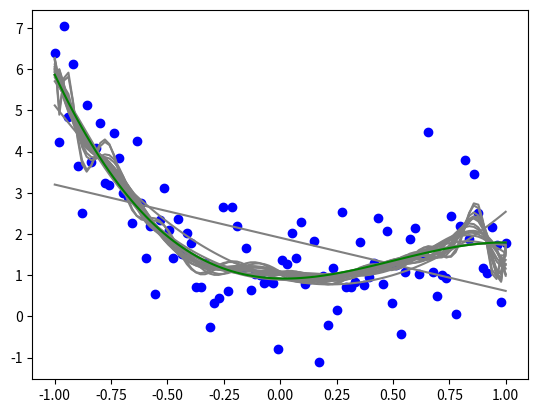

This chart was generated by the following Python code:
import numpy as np
import matplotlib.pyplot as plt

class PolynomialRegression:

    def __init__(self, max_degree):

        self.max_degree = max_degree
        self.weights = np.array([])
        self.bias = 0

    def fit(self):

        x, y = self.generate_data()
        bic_values = {}
        plt.scatter(x, y, color="blue")

        for deg in range(1, self.max_degree + 1):

            power = deg
            X = x**power
            power -= 1
            while power > 0:
                 X = np.c_[X, x**power]
                 power -= 1
            X = np.c_[X, np.ones(len(x))]

            theta = np.linalg.inv(X.T @ X) @ X.T @ y
            pred = X @ theta
            residuals = y - pred
            RSS = residuals.T @ residuals

            bic_values[f"{deg}"] = {"bic": self.calc_bic(len(x), RSS, deg+2), "theta": theta, "X": X}
            plt.plot(x, pred, color="gray")
        
        sorted_bic = dict(sorted(bic_values.items(), key=lambda item: item[1]["bic"]))
        best_key = next(iter(sorted_bic))
        best_pred = sorted_bic.get(best_key).get("X") @ sorted_bic.get(best_key).get("theta")
        plt.plot(x, best_pred, color="green")
        plt.show()
    
    def generate_data(self, data_size=100):

        x = np.linspace(-1, 1, data_size)
        y = (-2 * (x ** 3)) + (3 * (x ** 2)) + 1 
        y += np.random.normal(0, 1, data_size)
        return x, y
    
    def calc_bic(self, n, RSS, k):
        return n * np.log(RSS / n) + k * np.log(n)
    
model = PolynomialRegression(max_degree=20)

model.fit()



        